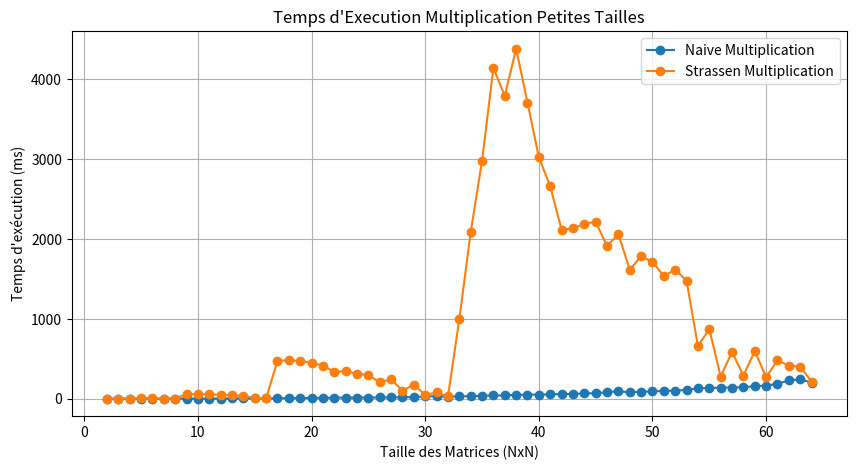
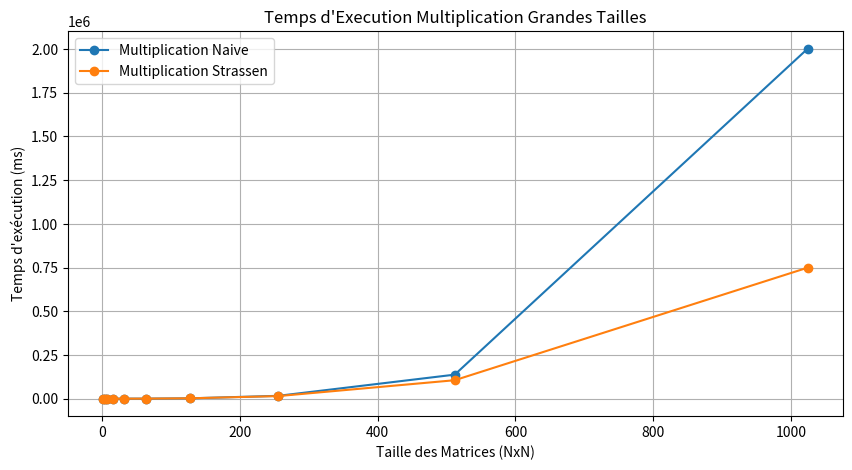
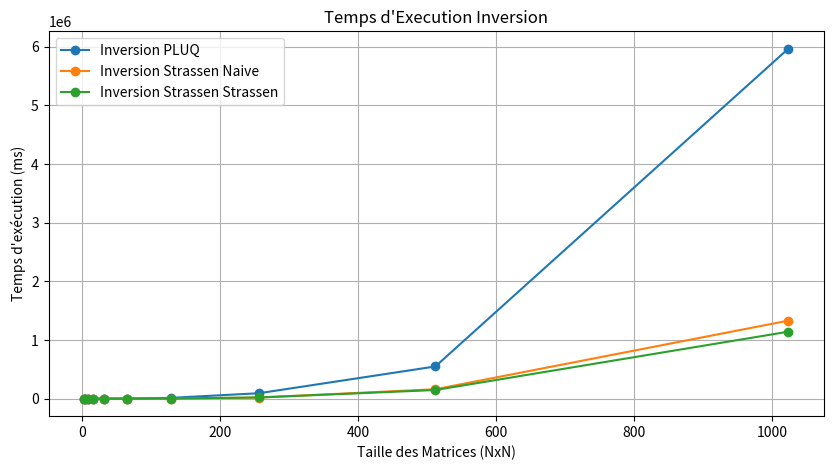

Write the Python code that produced these figures, in order.
import matplotlib.pyplot as plt

# Multiplication petites tailles
multiplication_petites_tailles_sizes = [i for i in range(2, 65)]
multiplication_petites_tailles_naive = [0.320000, 0.470000, 0.350000, 0.390000, 0.490000, 0.610000, 0.780000, 0.930000, 1.160000, 1.590000, 2.100000, 2.500000, 2.990000, 3.770000, 4.390000, 5.190000, 6.950000, 7.440000, 8.460000, 11.230000, 12.090000, 13.440000, 14.030000, 14.580000, 15.130000, 16.100000, 18.140000, 20.190000, 28.200000, 30.840000, 25.910000, 29.010000, 31.350000, 36.600000, 40.210000, 40.250000, 46.690000, 50.720000, 51.480000, 53.160000, 59.140000, 58.550000, 66.660000, 66.400000, 83.010000, 91.470000, 81.810000, 86.380000, 91.630000, 96.420000, 101.860000, 108.280000, 130.910000, 135.760000, 136.670000, 139.110000, 144.930000, 155.110000, 164.590000, 185.740000, 229.170000, 241.940000, 202.600000]
multiplication_petites_tailles_strassen = [0.420000, 1.240000, 0.480000, 3.780000, 3.500000, 1.730000, 0.970000, 58.680000, 56.700000, 54.980000, 47.590000, 47.540000, 28.730000, 12.430000, 4.600000, 475.310000, 480.510000, 473.290000, 448.340000, 414.660000, 336.780000, 344.040000, 313.210000, 294.430000, 206.310000, 244.460000, 100.870000, 174.600000, 46.840000, 78.060000, 28.600000, 993.580000, 2083.270000, 2981.450000, 4142.290000, 3793.540000, 4384.960000, 3709.980000, 3023.340000, 2662.230000, 2114.540000, 2133.350000, 2189.990000, 2215.060000, 1912.390000, 2060.670000, 1616.090000, 1782.630000, 1714.920000, 1533.850000, 1617.510000, 1475.250000, 659.240000, 872.670000, 277.480000, 585.790000, 289.930000, 596.400000, 269.900000, 481.590000, 413.250000, 402.000000, 212.530000]

# Temps de multiplication
multiplication_sizes = [2**i for i in range(1, 11)]  # Puissances de 2
multiplication_naive = [0.200000, 0.233333, 0.500000, 2.733333, 23.566667, 207.600000, 1889.700000, 16190.600000, 137398.266667, 2002429.100000]
multiplication_strassen = [0.533333, 0.666667, 1.133333, 5.200000, 30.400000, 221.800000, 2058.266667, 14768.933333, 105523.633333, 749496.533333]

# Temps d'inversion
inversion_sizes = [2**i for i in range(1, 11)]
inversion_pluq = [1.566667, 3.733333, 26.766667, 80.400000, 326.833333, 1810.300000, 13790.466667, 92414.700000, 548672.933333, 5963250.066667]
inversion_strassen_naive = [3.766667, 3.666667, 8.400000, 22.100000, 70.533333, 330.033333, 2230.233333, 18971.866667, 160634.100000, 1329140.833333]
inversion_strassen_strassen = [8.266667, 6.433333, 10.900000, 37.633333, 86.633333, 405.333333, 2408.633333, 20266.700000, 147229.166667, 1140833.900000]


# Graphique pour la multiplication petites tailles
plt.figure(figsize=(10, 5))
plt.plot(multiplication_petites_tailles_sizes, multiplication_petites_tailles_naive, label="Naive Multiplication", marker='o')
plt.plot(multiplication_petites_tailles_sizes, multiplication_petites_tailles_strassen, label="Strassen Multiplication", marker='o')
plt.xlabel("Taille des Matrices (NxN)")
plt.ylabel("Temps d'exécution (ms)")
plt.title("Temps d'Execution Multiplication Petites Tailles")
plt.legend()
plt.grid(True)
plt.show()

# Graphique pour la multiplication grandes tailles
plt.figure(figsize=(10, 5))
plt.plot(multiplication_sizes, multiplication_naive, label="Multiplication Naive", marker='o')
plt.plot(multiplication_sizes, multiplication_strassen, label="Multiplication Strassen", marker='o')
plt.xlabel("Taille des Matrices (NxN)")
plt.ylabel("Temps d'exécution (ms)")
plt.title("Temps d'Execution Multiplication Grandes Tailles")
plt.legend()
plt.grid(True)
plt.show()

# Graphique pour l'inversion
plt.figure(figsize=(10, 5))
plt.plot(inversion_sizes, inversion_pluq, label="Inversion PLUQ", marker='o')
plt.plot(inversion_sizes, inversion_strassen_naive, label="Inversion Strassen Naive", marker='o')
plt.plot(inversion_sizes, inversion_strassen_strassen, label="Inversion Strassen Strassen", marker='o')
plt.xlabel("Taille des Matrices (NxN)")
plt.ylabel("Temps d'exécution (ms)")
plt.title("Temps d'Execution Inversion")
plt.legend()
plt.grid(True)
plt.show()
